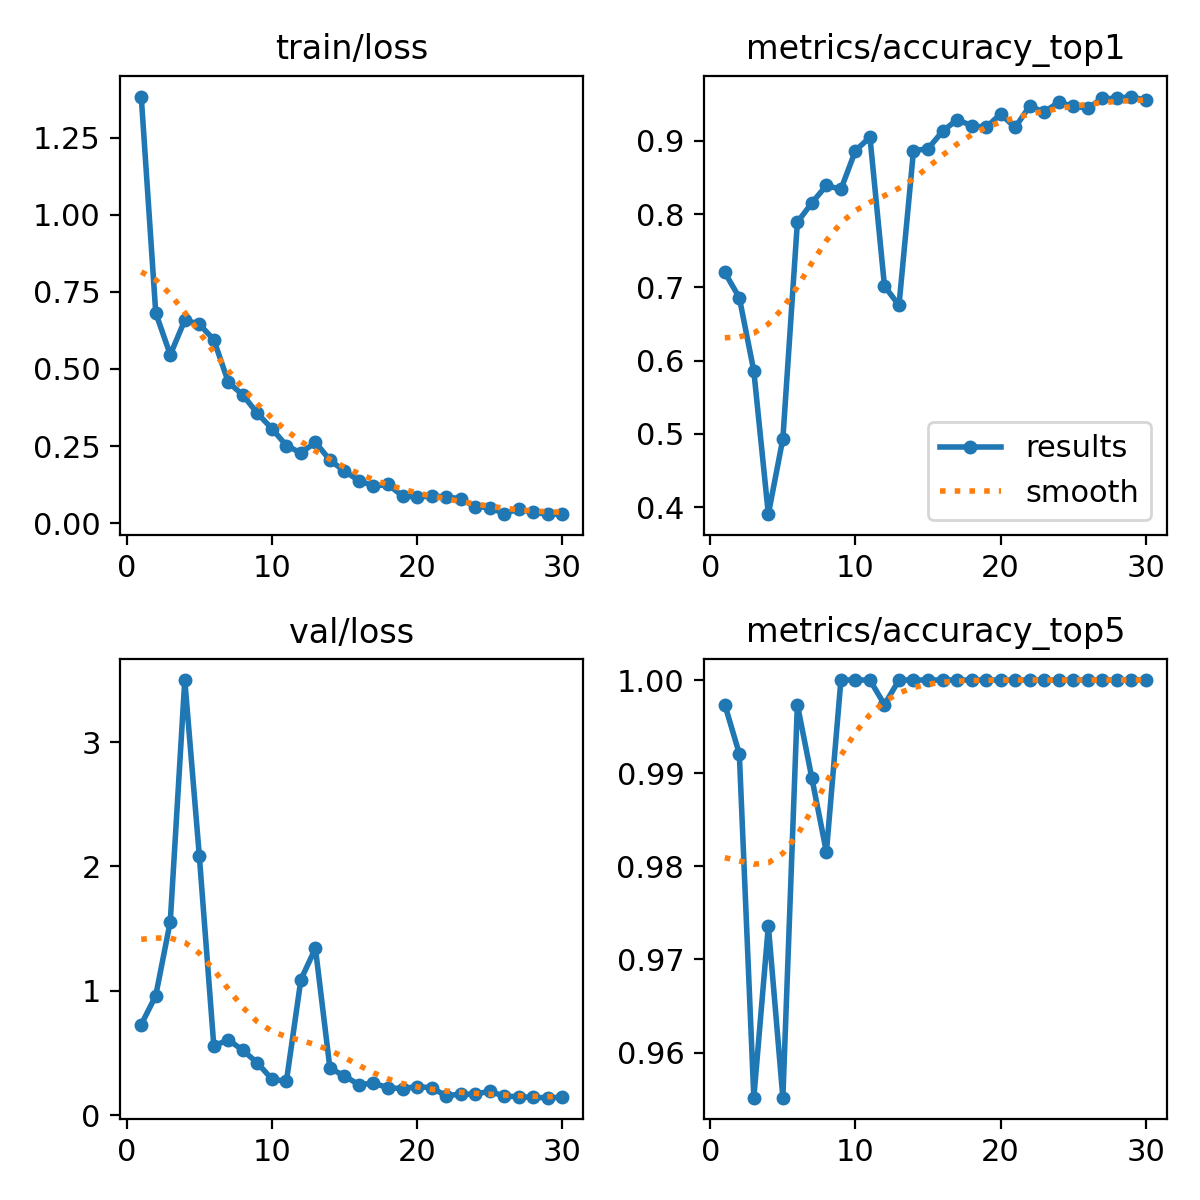

The data file committed next to this chart (first rows):
epoch, time, train/loss, metrics/accuracy_top1, metrics/accuracy_top5, val/loss, lr/pg0, lr/pg1, lr/pg2
1, 12.99, 1.383, 0.7203, 0.9974, 0.7279, 0.00027, 0.00027, 0.00027
2, 16.07, 0.6816, 0.686, 0.9921, 0.9609, 0.0005318, 0.0005318, 0.0005318
3, 19.18, 0.546, 0.5857, 0.9552, 1.557, 0.0007752, 0.0007752, 0.0007752
4, 22.93, 0.6583, 0.3905, 0.9736, 3.499, 0.0009009, 0.0009009, 0.0009009
5, 26.78, 0.6455, 0.4934, 0.9552, 2.087, 0.0008679, 0.0008679, 0.0008679
6, 30.56, 0.5946, 0.7889, 0.9974, 0.5562, 0.0008349, 0.0008349, 0.0008349
7, 35.15, 0.4572, 0.8153, 0.9895, 0.6056, 0.0008019, 0.0008019, 0.0008019
8, 39.01, 0.4157, 0.839, 0.9815, 0.5212, 0.0007688, 0.0007688, 0.0007688
9, 42.78, 0.3566, 0.8338, 1, 0.4199, 0.0007358, 0.0007358, 0.0007358
10, 46.88, 0.3068, 0.8865, 1, 0.2893, 0.0007028, 0.0007028, 0.0007028
11, 50.86, 0.252, 0.905, 1, 0.2709, 0.0006698, 0.0006698, 0.0006698
12, 54.57, 0.228, 0.7018, 0.9974, 1.09, 0.0006367, 0.0006367, 0.0006367
13, 58.91, 0.2625, 0.6755, 1, 1.341, 0.0006037, 0.0006037, 0.0006037
14, 62.97, 0.2047, 0.8865, 1, 0.3765, 0.0005707, 0.0005707, 0.0005707
15, 67.13, 0.1691, 0.8892, 1, 0.3152, 0.0005377, 0.0005377, 0.0005377
16, 70.93, 0.1383, 0.9129, 1, 0.2437, 0.0005046, 0.0005046, 0.0005046
17, 74.7, 0.1209, 0.9288, 1, 0.2578, 0.0004716, 0.0004716, 0.0004716
18, 78.85, 0.1258, 0.9208, 1, 0.2194, 0.0004386, 0.0004386, 0.0004386
19, 82.94, 0.08857, 0.9182, 1, 0.2137, 0.0004056, 0.0004056, 0.0004056
20, 86.95, 0.08521, 0.9367, 1, 0.229, 0.0003725, 0.0003725, 0.0003725
21, 92.87, 0.08833, 0.9182, 1, 0.2199, 0.0003395, 0.0003395, 0.0003395
22, 96.74, 0.08534, 0.9472, 1, 0.1554, 0.0003065, 0.0003065, 0.0003065
23, 101, 0.07963, 0.9393, 1, 0.1688, 0.0002735, 0.0002735, 0.0002735
24, 105.1, 0.05419, 0.9525, 1, 0.1678, 0.0002404, 0.0002404, 0.0002404
25, 109, 0.0511, 0.9472, 1, 0.1921, 0.0002074, 0.0002074, 0.0002074
26, 113.2, 0.03142, 0.9446, 1, 0.1519, 0.0001744, 0.0001744, 0.0001744
27, 117.2, 0.04624, 0.9578, 1, 0.1486, 0.0001414, 0.0001414, 0.0001414
28, 121.7, 0.03522, 0.9578, 1, 0.1415, 0.0001083, 0.0001083, 0.0001083
29, 125.5, 0.02956, 0.9604, 1, 0.14, 7.53093e-05, 7.53093e-05, 7.53093e-05
30, 129.6, 0.02979, 0.9552, 1, 0.1424, 4.22847e-05, 4.22847e-05, 4.22847e-05
